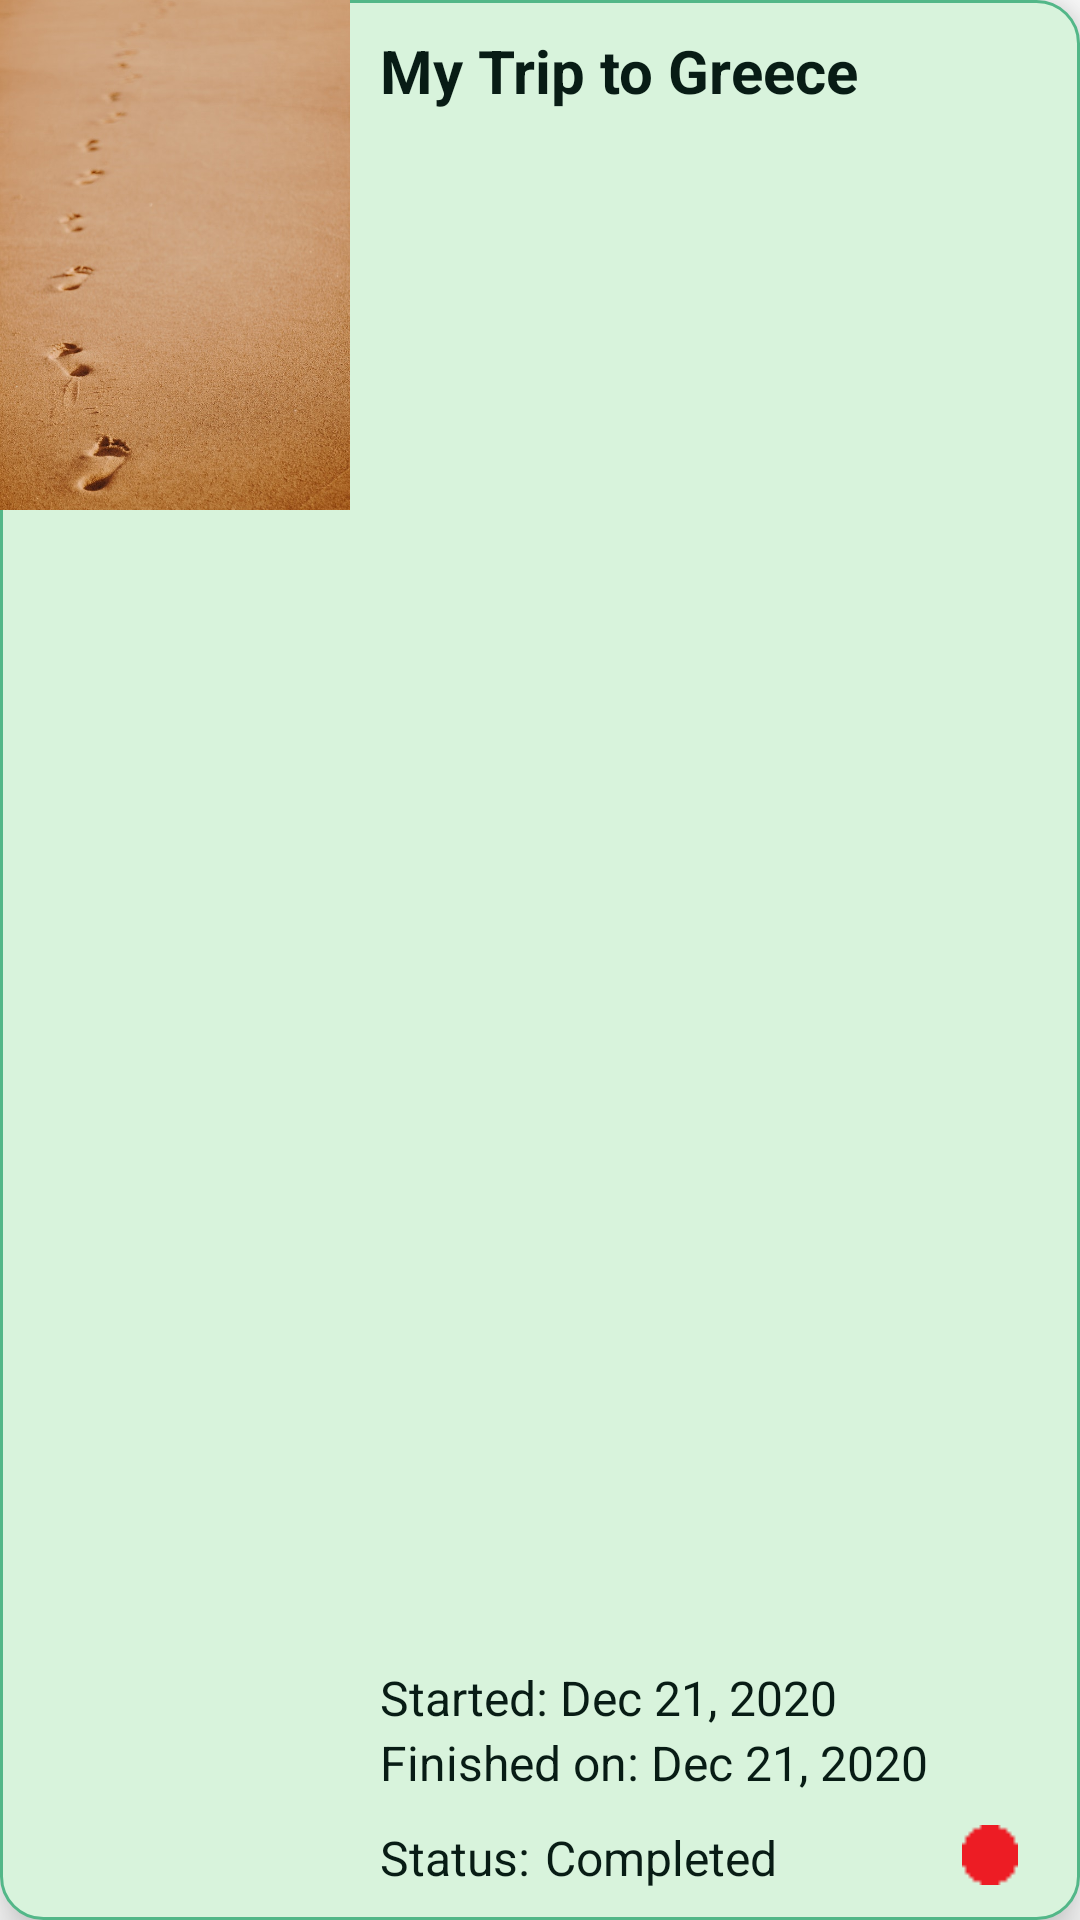

Produce the Android XML layout that renders to this screen, including the resource entries it uses.
<!-- AndroidManifest.xml: application theme NoActionBar -->
<!-- res/layout/master_record_row.xml -->
<?xml version="1.0" encoding="utf-8"?>
<LinearLayout xmlns:android="http://schemas.android.com/apk/res/android"
    android:id="@+id/MasterRec"
    android:layout_width="match_parent"
    android:layout_height="wrap_content"
    android:background="@drawable/master_rec_background"
    android:orientation="horizontal"
    xmlns:tools="http://schemas.android.com/tools"
    android:elevation="10dp"
    tools:context=".MainActivity">

    <ImageView
        android:id="@+id/photo"
        android:layout_width="0dp"
        android:layout_weight="1"
        android:layout_height="170dp"
        android:background="@drawable/photo_bkg"
        android:scaleType="centerCrop"
        android:src="@drawable/splash"/>

    <LinearLayout
        android:layout_width="0dp"
        android:layout_height="match_parent"
        android:orientation="vertical"
        android:layout_marginStart="10dp"
        android:layout_weight="2">
        <TextView
            android:id="@+id/project_name"
            android:layout_width="wrap_content"
            android:layout_height="0dp"
            android:layout_weight="1"
            android:layout_marginTop="10dp"
            android:text="My Trip to Greece"
            style="@style/input_field_noframe_title">
        </TextView>
        <TextView
            android:id="@+id/line2"
            android:layout_width="wrap_content"
            android:layout_height="wrap_content"
            android:text="Started: Dec 21, 2020"
            style="@style/input_field_noframe_body">
        </TextView>
        <TextView
            android:id="@+id/line3"
            android:layout_width="wrap_content"
            android:layout_height="wrap_content"
            android:text="Finished on: Dec 21, 2020"
            android:layout_marginBottom="10dp"
            style="@style/input_field_noframe_body">
        </TextView>

        <LinearLayout
            android:layout_width="match_parent"
            android:layout_height="wrap_content"
            android:layout_marginBottom="10dp"
            android:orientation="horizontal">
            <TextView
                android:layout_width="wrap_content"
                android:layout_height="wrap_content"
                style="@style/input_field_noframe_body"
                android:text="@string/status"/>
            <TextView
                android:id="@+id/status"
                android:layout_width="0dp"
                android:layout_height="wrap_content"
                android:layout_weight="1"
                android:layout_marginStart="5dp"
                style="@style/input_field_noframe_body"
                android:text="Completed"/>
            <ImageView
                android:id="@+id/status_icon"
                android:layout_width="20dp"
                android:layout_height="20dp"
                android:layout_marginRight="20dp"
                android:background="#00FFFFFF"
                android:src="@drawable/recording">
            </ImageView>
        </LinearLayout>
    </LinearLayout>
</LinearLayout>
<!-- resources referenced by this layout -->
<resources>
  <!-- drawable master_rec_background (drawable) -->
  <?xml version="1.0" encoding="utf-8"?>
  <selector xmlns:android="http://schemas.android.com/apk/res/android" >
  
      <item android:state_pressed="true">
          <shape android:shape="rectangle" >
              <solid android:color="@color/colorBorder" />
              <corners android:radius="14dp" />
              <stroke
                  android:width="1dp"
                  android:color="@color/colorBorder" />
          </shape>
      </item>
  
      <item>
          <shape android:shape="rectangle" >
              <solid android:color="@color/colorLiteBackground" />
              <corners android:radius="14dp" />
              <stroke
                  android:width="1dp"
                  android:color="@color/colorBorder" />
          </shape>
      </item>
  
  
  </selector>
  <!-- drawable photo_bkg (drawable) -->
  <?xml version="1.0" encoding="utf-8"?>
  <shape
      xmlns:android="http://schemas.android.com/apk/res/android"
      android:shape="rectangle">
      <corners android:radius="14dp" />
  </shape>
  <!-- drawable recording: png bitmap (drawable, 194 bytes) -->
  <!-- drawable splash: jpg bitmap (drawable, 100115 bytes) -->
  <string name="status">Status:</string>
  <style name="input_field_noframe_body">
          <item name="android:fontFamily">sans-serif</item>
          <item name="android:textSize">@dimen/dim_body_text</item>
          <item name="android:textColor">@color/colorText</item>
      </style>
  <style name="input_field_noframe_title">
          <item name="android:fontFamily">sans-serif</item>
          <item name="android:textSize">@dimen/dim_form_text</item>
          <item name="android:textStyle">bold</item>
          <item name="android:textColor">@color/colorText</item>
      </style>
  <style name="NoActionBar" parent="@android:style/Theme.Holo.Light">
          <item name="android:windowActionBar">false</item>
          <item name="android:windowNoTitle">true</item>
          <item name="android:itemBackground">#000000</item>
          <item name="android:textColor">@color/colorText</item>
          <item name="colorPrimaryDark">@color/colorTitleBackground</item>
          <item name="android:navigationBarColor">@color/colorTitleBackground</item>
          <item name="android:textColorPrimary">@color/colorText</item>
          <item name="colorPrimary">@color/colorTitleBackground</item>
      </style>
  <color name="colorBorder">#52B788</color>
  <color name="colorLiteBackground">#D8F3DC</color>
  <dimen name="dim_body_text">14sp</dimen>
  <color name="colorText">#081C15</color>
  <dimen name="dim_form_text">18sp</dimen>
  <color name="colorTitleBackground">#D7FFD7</color>
</resources>
